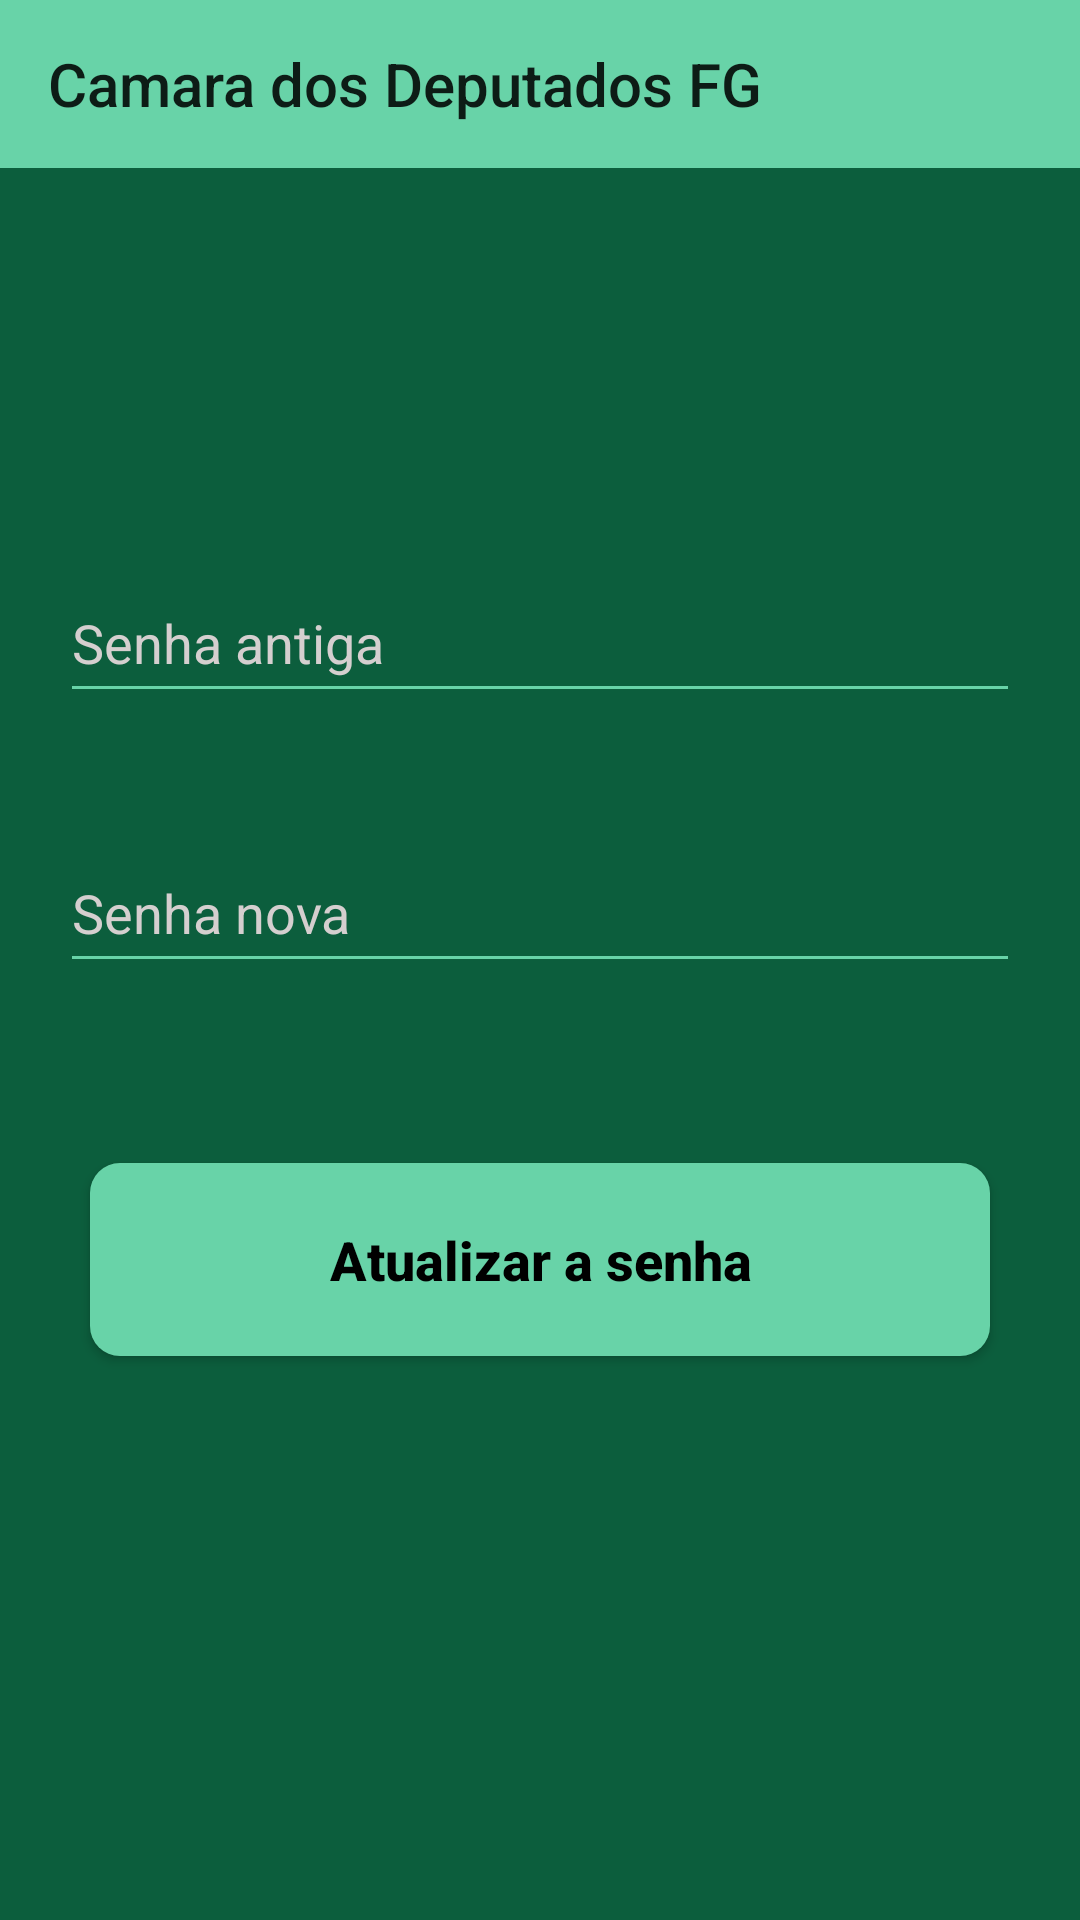

The Android layout XML behind this screen, and the referenced resources:
<!-- AndroidManifest.xml: application theme Theme.CamaraDosDeputadosFG -->
<!-- res/layout/activity_update_password.xml -->
<?xml version="1.0" encoding="utf-8"?>
<androidx.constraintlayout.widget.ConstraintLayout xmlns:android="http://schemas.android.com/apk/res/android"
    xmlns:app="http://schemas.android.com/apk/res-auto"
    android:layout_width="match_parent"
    android:layout_height="match_parent"
    xmlns:tools="http://schemas.android.com/tools"
    android:orientation="vertical"
    android:gravity="center"
    tools:context=".ui.authenticated.activities.UpdatePasswordActivity">

    <com.google.android.material.appbar.AppBarLayout
        android:layout_width="match_parent"
        android:layout_height="wrap_content"
        app:layout_constraintTop_toTopOf="parent"
        app:layout_constraintEnd_toEndOf="parent"
        app:layout_constraintStart_toEndOf="parent"
        android:backgroundTint="@color/green_2">

        <androidx.appcompat.widget.Toolbar
            android:id="@+id/toolbar"
            android:layout_width="match_parent"
            android:layout_height="wrap_content"
            app:title="@string/app_name"/>
    </com.google.android.material.appbar.AppBarLayout>


    <LinearLayout
        android:layout_width="match_parent"
        android:layout_height="match_parent"
        app:layout_constraintBottom_toBottomOf="parent"
        app:layout_constraintEnd_toEndOf="parent"
        app:layout_constraintStart_toStartOf="parent"
        app:layout_constraintTop_toTopOf="parent"
        android:orientation="vertical"
        android:gravity="center">
        <EditText
            android:id="@+id/oldPasswordEditText"
            android:layout_width="320dp"
            android:layout_height="50dp"
            android:backgroundTint="#68D3A8"
            android:hint="Senha antiga"
            android:inputType="textPassword"
            android:textColorHint="#D5CFCF"
            android:textSize="18sp" />

        <EditText
            android:id="@+id/newPasswordEditText"
            android:layout_width="320dp"
            android:layout_height="50dp"
            android:layout_marginTop="40dp"
            android:backgroundTint="#68D3A8"
            android:hint="Senha nova"
            android:inputType="textPassword"
            android:textColorHint="#D5CFCF"
            android:textSize="18sp" />

        <Button
            android:id="@+id/updateEmailButton"
            android:layout_width="300dp"
            android:layout_height="wrap_content"
            android:backgroundTint="@null"
            android:background="@drawable/bg_radius"
            android:textColor="@color/black"
            android:layout_marginTop="60dp"
            android:text="Atualizar a senha"
            android:textAllCaps="false"
            android:textSize="18sp"
            android:textStyle="bold"
            android:visibility="visible"
            android:allowClickWhenDisabled="false" />

    </LinearLayout>




</androidx.constraintlayout.widget.ConstraintLayout>
<!-- resources referenced by this layout -->
<resources>
  <color name="black">#FF000000</color>
  <color name="green_2">#68D3A8</color>
  <!-- drawable bg_radius (drawable) -->
  <?xml version="1.0" encoding="utf-8"?>
  <shape xmlns:android="http://schemas.android.com/apk/res/android">
      <corners android:radius="10dp"/>
      <solid android:color="@color/green_2"/>
      <padding android:top="20dp" android:bottom="20dp"/>
  </shape>
  <string name="app_name">Camara dos Deputados FG</string>
  <style name="Theme.CamaraDosDeputadosFG" parent="Theme.AppCompat.Light.NoActionBar">
          
          <item name="colorPrimary">@color/purple_200</item>
          <item name="colorPrimaryVariant">@color/purple_700</item>
          <item name="colorOnPrimary">@color/white</item>
          
          <item name="colorSecondary">@color/teal_200</item>
          <item name="colorSecondaryVariant">@color/teal_700</item>
          <item name="colorOnSecondary">@color/black</item>
          
          <item name="android:statusBarColor">@color/green</item>
          <item name="android:backgroundTint">@color/green</item>
      </style>
  <color name="purple_200">#FFBB86FC</color>
  <color name="purple_700">#FF3700B3</color>
  <color name="white">#FFFFFFFF</color>
  <color name="teal_200">#FF03DAC5</color>
  <color name="teal_700">#FF018786</color>
  <color name="green">#0C5E3D</color>
</resources>
